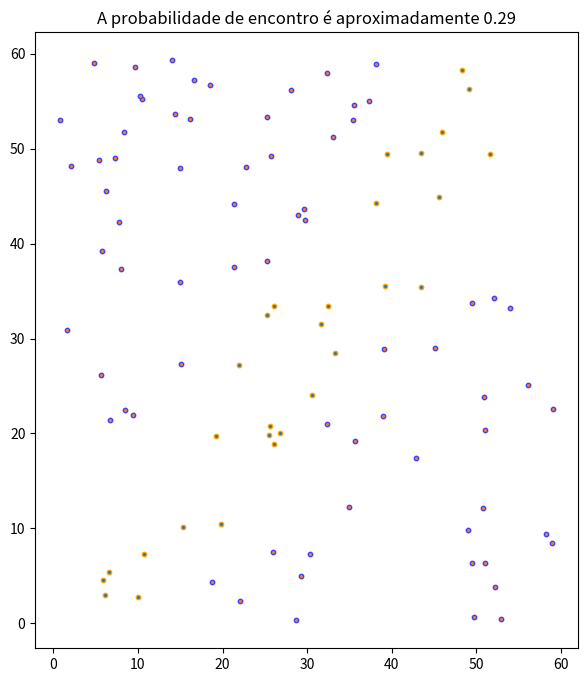

Here is the Python script that generated this plot:
import numpy as np
import matplotlib.pyplot as plt

npontos = 100
pessoa1 = np.random.rand(npontos)*60
pessoa2 = np.random.rand(npontos)*60

xe = list()
ye = list()

xf = list()
yf = list()

ocorrencias = 0
for i in range(npontos):
    if (abs(pessoa1[i]-pessoa2[i]))<=10:
        xe.append(pessoa1[i])
        ye.append(pessoa2[i])
        ocorrencias += 1
    else:
        xf.append(pessoa1[i])
        yf.append(pessoa2[i])


plt.figure(figsize=(7,8))
#plt.scatter(pessoa1, pessoa2, s=1)
plt.scatter(xe, ye, s=10, edgecolors='orange')
plt.scatter(xf, yf, s=10, edgecolors='#4040ff')
plt.title(f'A probabilidade de encontro é aproximadamente {ocorrencias/npontos}')
plt.show()
